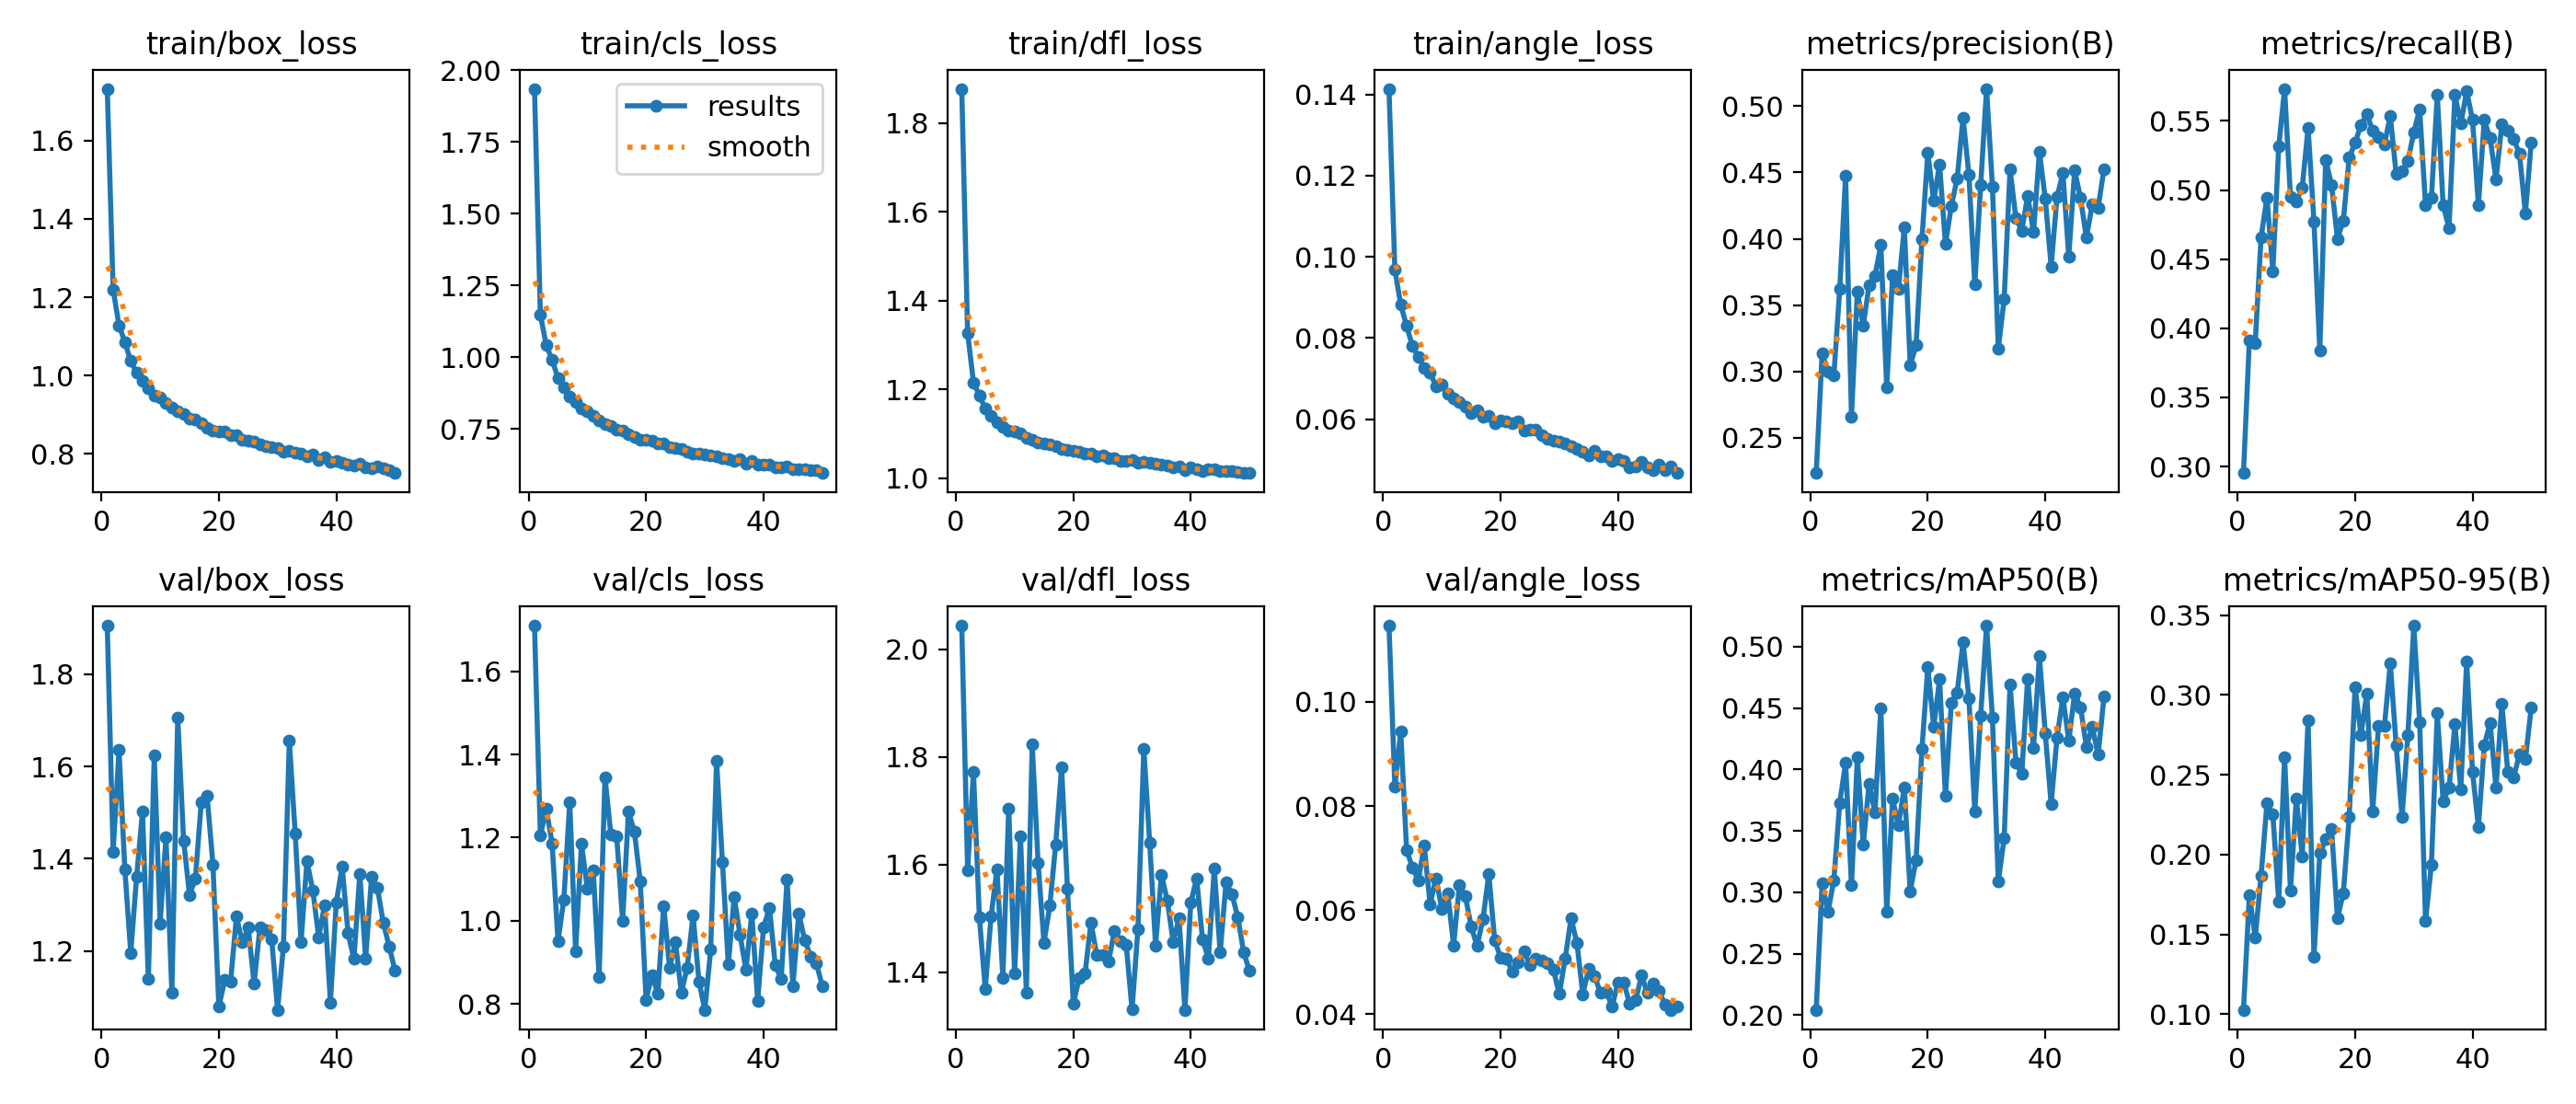

The table this chart was drawn from, first rows:
epoch, time, train/box_loss, train/cls_loss, train/dfl_loss, train/angle_loss, metrics/precision(B), metrics/recall(B), metrics/mAP50(B), metrics/mAP50-95(B), val/box_loss, val/cls_loss, val/dfl_loss, val/angle_loss, lr/pg0, lr/pg1, lr/pg2, lr/pg3, lr/pg4, lr/pg5, lr/pg6, lr/pg7
1, 72.19, 1.732, 1.935, 1.877, 0.1414, 0.2235, 0.2953, 0.2043, 0.1026, 1.905, 1.71, 2.044, 0.1146, 0.00998, 0.003327, 0.00998, 0.003327, 0.00998, 0.003327, 0.00998, 0.003327
2, 126.3, 1.22, 1.148, 1.327, 0.09685, 0.3136, 0.3911, 0.3072, 0.1746, 1.415, 1.205, 1.59, 0.08369, 0.01985, 0.006616, 0.01985, 0.006616, 0.01985, 0.006616, 0.01985, 0.006616
3, 176, 1.128, 1.042, 1.215, 0.08819, 0.2999, 0.3893, 0.2842, 0.1479, 1.635, 1.269, 1.772, 0.09429, 0.02958, 0.009862, 0.02958, 0.009862, 0.02958, 0.009862, 0.02958, 0.009862
4, 225.2, 1.085, 0.9909, 1.187, 0.08299, 0.2969, 0.4657, 0.3096, 0.1868, 1.376, 1.186, 1.503, 0.07154, 0.02941, 0.009802, 0.02941, 0.009802, 0.02941, 0.009802, 0.02941, 0.009802
5, 273.5, 1.037, 0.9265, 1.157, 0.07798, 0.3619, 0.4945, 0.3728, 0.2321, 1.196, 0.9508, 1.37, 0.06811, 0.02921, 0.009736, 0.02921, 0.009736, 0.02921, 0.009736, 0.02921, 0.009736
6, 322.4, 1.007, 0.8964, 1.14, 0.07532, 0.4476, 0.4414, 0.4052, 0.2252, 1.361, 1.052, 1.505, 0.06577, 0.02901, 0.00967, 0.02901, 0.00967, 0.02901, 0.00967, 0.02901, 0.00967
7, 371, 0.9854, 0.8642, 1.127, 0.07263, 0.2662, 0.5313, 0.3055, 0.1706, 1.502, 1.285, 1.592, 0.07236, 0.02881, 0.009604, 0.02881, 0.009604, 0.02881, 0.009604, 0.02881, 0.009604
8, 419.6, 0.9672, 0.8427, 1.116, 0.07156, 0.3604, 0.5732, 0.4098, 0.2611, 1.138, 0.9276, 1.39, 0.06108, 0.02861, 0.009538, 0.02861, 0.009538, 0.02861, 0.009538, 0.02861, 0.009538
9, 468.3, 0.9492, 0.8199, 1.107, 0.06803, 0.3344, 0.4952, 0.3385, 0.1774, 1.624, 1.185, 1.704, 0.06608, 0.02842, 0.009472, 0.02842, 0.009472, 0.02842, 0.009472, 0.02842, 0.009472
10, 516.8, 0.9441, 0.8116, 1.106, 0.06854, 0.3651, 0.4916, 0.3882, 0.2351, 1.26, 1.077, 1.398, 0.06027, 0.02822, 0.009406, 0.02822, 0.009406, 0.02822, 0.009406, 0.02822, 0.009406
11, 565.3, 0.9301, 0.7952, 1.1, 0.06621, 0.372, 0.5016, 0.3648, 0.1989, 1.447, 1.122, 1.653, 0.06327, 0.02802, 0.00934, 0.02802, 0.00934, 0.02802, 0.00934, 0.02802, 0.00934
12, 614.1, 0.9183, 0.7794, 1.09, 0.06509, 0.3953, 0.5451, 0.4498, 0.2842, 1.11, 0.8644, 1.363, 0.05323, 0.02782, 0.009274, 0.02782, 0.009274, 0.02782, 0.009274, 0.02782, 0.009274
13, 662.8, 0.9092, 0.7683, 1.086, 0.06417, 0.2878, 0.4773, 0.2838, 0.136, 1.706, 1.346, 1.823, 0.0649, 0.02762, 0.009208, 0.02762, 0.009208, 0.02762, 0.009208, 0.02762, 0.009208
14, 711.3, 0.9022, 0.7614, 1.08, 0.06322, 0.3724, 0.3837, 0.376, 0.2009, 1.439, 1.208, 1.604, 0.06266, 0.02743, 0.009142, 0.02743, 0.009142, 0.02743, 0.009142, 0.02743, 0.009142
15, 759.9, 0.8901, 0.7469, 1.078, 0.0615, 0.3623, 0.522, 0.3543, 0.2095, 1.322, 1.203, 1.455, 0.0568, 0.02723, 0.009076, 0.02723, 0.009076, 0.02723, 0.009076, 0.02723, 0.009076
16, 808.7, 0.8883, 0.7457, 1.075, 0.06227, 0.4089, 0.5036, 0.3856, 0.216, 1.356, 0.9999, 1.524, 0.0531, 0.02703, 0.00901, 0.02703, 0.00901, 0.02703, 0.00901, 0.02703, 0.00901
17, 857.4, 0.8775, 0.732, 1.071, 0.06059, 0.3045, 0.4647, 0.3006, 0.16, 1.522, 1.262, 1.638, 0.05826, 0.02683, 0.008944, 0.02683, 0.008944, 0.02683, 0.008944, 0.02683, 0.008944
18, 1433, 0.8662, 0.7211, 1.066, 0.06084, 0.3198, 0.4779, 0.3264, 0.1758, 1.536, 1.215, 1.781, 0.06691, 0.02663, 0.008878, 0.02663, 0.008878, 0.02663, 0.008878, 0.02663, 0.008878
19, 1482, 0.8606, 0.714, 1.064, 0.05914, 0.3998, 0.5234, 0.4168, 0.2236, 1.387, 1.096, 1.556, 0.05416, 0.02644, 0.008812, 0.02644, 0.008812, 0.02644, 0.008812, 0.02644, 0.008812
20, 1530, 0.858, 0.7128, 1.062, 0.0598, 0.4648, 0.5341, 0.4832, 0.3049, 1.079, 0.81, 1.342, 0.05092, 0.02624, 0.008746, 0.02624, 0.008746, 0.02624, 0.008746, 0.02624, 0.008746
21, 1579, 0.8579, 0.7093, 1.059, 0.05956, 0.4286, 0.5468, 0.4346, 0.2751, 1.136, 0.8699, 1.39, 0.05072, 0.02604, 0.00868, 0.02604, 0.00868, 0.02604, 0.00868, 0.02604, 0.00868
22, 1628, 0.8477, 0.7004, 1.056, 0.05903, 0.4561, 0.5548, 0.4734, 0.3009, 1.134, 0.8241, 1.398, 0.04812, 0.02584, 0.008614, 0.02584, 0.008614, 0.02584, 0.008614, 0.02584, 0.008614
23, 1677, 0.8478, 0.6996, 1.055, 0.05938, 0.3959, 0.5432, 0.3783, 0.2269, 1.274, 1.036, 1.492, 0.05001, 0.02564, 0.008548, 0.02564, 0.008548, 0.02564, 0.008548, 0.02564, 0.008548
24, 1725, 0.8362, 0.6861, 1.048, 0.05732, 0.4246, 0.5383, 0.4541, 0.2808, 1.218, 0.8878, 1.432, 0.05205, 0.02545, 0.008482, 0.02545, 0.008482, 0.02545, 0.008482, 0.02545, 0.008482
25, 1774, 0.8348, 0.685, 1.05, 0.05738, 0.4455, 0.5332, 0.4628, 0.2805, 1.251, 0.9488, 1.432, 0.04944, 0.02525, 0.008416, 0.02525, 0.008416, 0.02525, 0.008416, 0.02525, 0.008416
26, 1823, 0.8309, 0.6808, 1.045, 0.0575, 0.4911, 0.5536, 0.5036, 0.3199, 1.13, 0.8265, 1.42, 0.05075, 0.02505, 0.00835, 0.02505, 0.00835, 0.02505, 0.00835, 0.02505, 0.00835
27, 1872, 0.8235, 0.6718, 1.044, 0.05597, 0.4479, 0.5115, 0.4581, 0.2683, 1.251, 0.8878, 1.477, 0.05031, 0.02485, 0.008284, 0.02485, 0.008284, 0.02485, 0.008284, 0.02485, 0.008284
28, 1921, 0.8187, 0.6655, 1.039, 0.05519, 0.3655, 0.5136, 0.3659, 0.2235, 1.244, 1.013, 1.457, 0.04971, 0.02465, 0.008218, 0.02465, 0.008218, 0.02465, 0.008218, 0.02465, 0.008218
29, 1969, 0.8166, 0.6628, 1.04, 0.05465, 0.4404, 0.5211, 0.4439, 0.2751, 1.226, 0.8545, 1.451, 0.04852, 0.02446, 0.008152, 0.02446, 0.008152, 0.02446, 0.008152, 0.02446, 0.008152
30, 2018, 0.8153, 0.6597, 1.04, 0.05456, 0.513, 0.5416, 0.5171, 0.3435, 1.072, 0.7856, 1.331, 0.0439, 0.02426, 0.008086, 0.02426, 0.008086, 0.02426, 0.008086, 0.02426, 0.008086
31, 2067, 0.8068, 0.657, 1.035, 0.0541, 0.4395, 0.5584, 0.4419, 0.283, 1.21, 0.9303, 1.48, 0.05067, 0.02406, 0.00802, 0.02406, 0.00802, 0.02406, 0.00802, 0.02406, 0.00802
32, 2116, 0.8081, 0.6559, 1.036, 0.05341, 0.3173, 0.4889, 0.3087, 0.1584, 1.656, 1.384, 1.815, 0.05846, 0.02386, 0.007954, 0.02386, 0.007954, 0.02386, 0.007954, 0.02386, 0.007954
33, 2165, 0.8039, 0.6495, 1.034, 0.05278, 0.3546, 0.4942, 0.3443, 0.1936, 1.455, 1.141, 1.641, 0.05368, 0.02366, 0.007888, 0.02366, 0.007888, 0.02366, 0.007888, 0.02366, 0.007888
34, 2213, 0.8003, 0.6453, 1.032, 0.05198, 0.4524, 0.5689, 0.4693, 0.2884, 1.22, 0.8948, 1.45, 0.04385, 0.02347, 0.007822, 0.02347, 0.007822, 0.02347, 0.007822, 0.02347, 0.007822
35, 4330, 0.7947, 0.6402, 1.03, 0.05112, 0.4155, 0.4887, 0.4058, 0.2333, 1.395, 1.057, 1.581, 0.04868, 0.02327, 0.007756, 0.02327, 0.007756, 0.02327, 0.007756, 0.02327, 0.007756
36, 4379, 0.7984, 0.6446, 1.028, 0.05219, 0.4062, 0.4725, 0.3964, 0.2418, 1.331, 0.9657, 1.534, 0.04739, 0.02307, 0.00769, 0.02307, 0.00769, 0.02307, 0.00769, 0.02307, 0.00769
37, 4428, 0.7842, 0.6297, 1.024, 0.05077, 0.4324, 0.569, 0.4738, 0.2815, 1.23, 0.8826, 1.457, 0.04412, 0.02287, 0.007624, 0.02287, 0.007624, 0.02287, 0.007624, 0.02287, 0.007624
38, 4477, 0.7915, 0.6374, 1.026, 0.05098, 0.405, 0.5481, 0.4177, 0.2409, 1.299, 1.018, 1.5, 0.04423, 0.02267, 0.007558, 0.02267, 0.007558, 0.02267, 0.007558, 0.02267, 0.007558
39, 4526, 0.7801, 0.6258, 1.017, 0.04968, 0.4658, 0.5714, 0.4922, 0.3211, 1.088, 0.8075, 1.33, 0.04151, 0.02248, 0.007492, 0.02248, 0.007492, 0.02248, 0.007492, 0.02248, 0.007492
40, 4574, 0.7834, 0.627, 1.024, 0.05017, 0.4301, 0.5508, 0.4292, 0.2519, 1.305, 0.9839, 1.53, 0.04615, 0.02228, 0.007426, 0.02228, 0.007426, 0.02228, 0.007426, 0.02228, 0.007426
41, 4623, 0.777, 0.6252, 1.02, 0.0497, 0.3791, 0.489, 0.3718, 0.2171, 1.382, 1.031, 1.575, 0.046, 0.02208, 0.00736, 0.02208, 0.00736, 0.02208, 0.00736, 0.02208, 0.00736
42, 4672, 0.7722, 0.6167, 1.017, 0.04825, 0.4314, 0.5506, 0.4261, 0.2685, 1.238, 0.8933, 1.461, 0.04198, 0.02188, 0.007294, 0.02188, 0.007294, 0.02188, 0.007294, 0.02188, 0.007294
43, 4721, 0.7711, 0.617, 1.019, 0.04848, 0.4496, 0.5374, 0.4589, 0.2826, 1.182, 0.8594, 1.426, 0.04266, 0.02168, 0.007228, 0.02168, 0.007228, 0.02168, 0.007228, 0.02168, 0.007228
44, 4770, 0.7759, 0.6181, 1.021, 0.04946, 0.3866, 0.5077, 0.4234, 0.2418, 1.367, 1.1, 1.592, 0.04744, 0.02149, 0.007162, 0.02149, 0.007162, 0.02149, 0.007162, 0.02149, 0.007162
45, 4818, 0.7654, 0.611, 1.016, 0.04809, 0.4517, 0.5476, 0.462, 0.2944, 1.184, 0.8435, 1.437, 0.04407, 0.02129, 0.007096, 0.02129, 0.007096, 0.02129, 0.007096, 0.02129, 0.007096
46, 4867, 0.7631, 0.6088, 1.016, 0.04751, 0.4307, 0.5428, 0.4507, 0.252, 1.36, 1.017, 1.567, 0.04596, 0.02109, 0.00703, 0.02109, 0.00703, 0.02109, 0.00703, 0.02109, 0.00703
47, 4916, 0.7676, 0.6088, 1.015, 0.04877, 0.4009, 0.537, 0.4185, 0.2484, 1.337, 0.954, 1.545, 0.04448, 0.02089, 0.006964, 0.02089, 0.006964, 0.02089, 0.006964, 0.02089, 0.006964
48, 4964, 0.7627, 0.6065, 1.014, 0.04739, 0.4258, 0.5261, 0.4344, 0.2629, 1.261, 0.9141, 1.503, 0.04185, 0.02069, 0.006898, 0.02069, 0.006898, 0.02069, 0.006898, 0.02069, 0.006898
49, 5013, 0.7582, 0.6062, 1.012, 0.0483, 0.4235, 0.4832, 0.4122, 0.2596, 1.21, 0.8975, 1.437, 0.04084, 0.0205, 0.006832, 0.0205, 0.006832, 0.0205, 0.006832, 0.0205, 0.006832
50, 5062, 0.7514, 0.5965, 1.012, 0.04675, 0.4527, 0.5342, 0.4592, 0.2921, 1.157, 0.8428, 1.403, 0.04157, 0.0203, 0.006766, 0.0203, 0.006766, 0.0203, 0.006766, 0.0203, 0.006766
